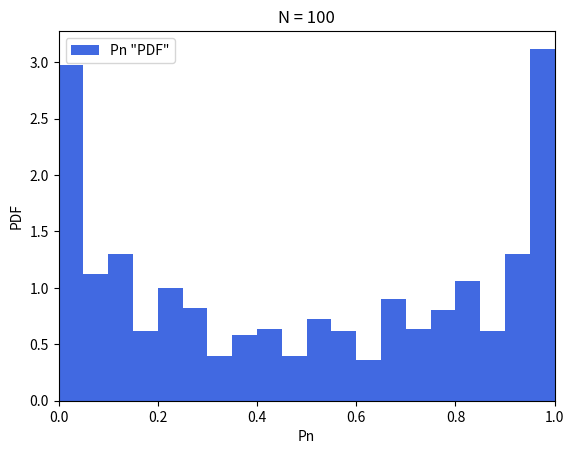

Reproduce this figure in Python. (Note: this script raises an exception after producing the figure.)
import numpy as np
import scipy.stats as stats
import matplotlib.pyplot as plt
from matplotlib.backends.backend_pdf import PdfPages

with PdfPages("plots/exc3.pdf") as pdf:
    for n in [100, 1000, 10000]:
        P = []
        for k in range(1,1001):
            L = 0 # time spent above 0
            S = 0 # initial position
            for X in stats.bernoulli.rvs(.5, size=n) * 2 - 1: # tossing coin n times and linear transformation to get -1, 1
                if S > 0 or S + X > 0:
                    L += 1
                S += X
            P.append(L / n)
        
        hist, edges = np.histogram(P, bins=20, density=True)
        plt.figure()
        plt.title(f'N = {n}')
        plt.bar(edges[:-1], hist, width=np.diff(edges), align='edge', color='royalblue', label='Pn "PDF"')
        plt.xlim([0, 1])
        plt.xlabel('Pn')
        plt.ylabel('PDF')
        plt.legend()
        pdf.savefig()
        plt.close()